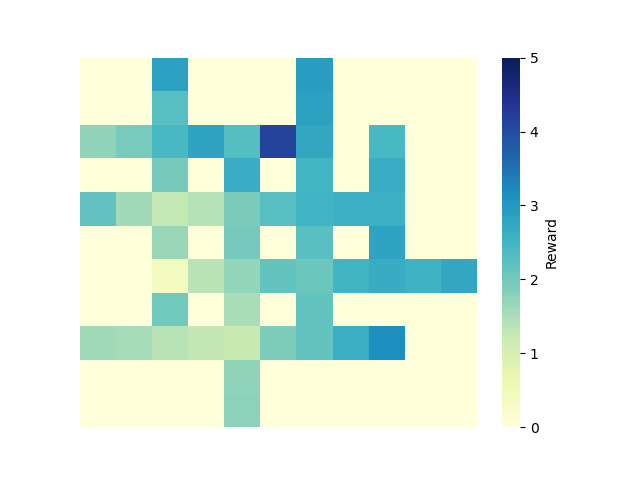

Source data for this figure (header and first rows):
0, 1, 2, 3, 4, 5, 6, 7, 8, 9, 10
0.0, 0.0, 2.857, 0.0, 0.0, 0.0, 2.941, 0.0, 0.0, 0.0, 0.0
0.0, 0.0, 2.276, 0.0, 0.0, 0.0, 2.87, 0.0, 0.0, 0.0, 0.0
1.74, 1.937, 2.428, 2.822, 2.289, 4.157, 2.738, 0.0, 2.432, 0.0, 0.0
0.0, 0.0, 1.969, 0.0, 2.642, 0.0, 2.486, 0.0, 2.639, 0.0, 0.0
2.177, 1.595, 1.281, 1.407, 1.915, 2.274, 2.523, 2.586, 2.58, 0.0, 0.0
0.0, 0.0, 1.643, 0.0, 1.977, 0.0, 2.258, 0.0, 2.808, 0.0, 0.0
0.0, 0.0, 0.418, 1.405, 1.713, 2.15, 2.081, 2.512, 2.673, 2.555, 2.771
0.0, 0.0, 2.021, 0.0, 1.512, 0.0, 2.162, 0.0, 0.0, 0.0, 0.0
1.601, 1.555, 1.395, 1.293, 1.198, 1.885, 2.154, 2.621, 3.128, 0.0, 0.0
0.0, 0.0, 0.0, 0.0, 1.751, 0.0, 0.0, 0.0, 0.0, 0.0, 0.0
0.0, 0.0, 0.0, 0.0, 1.761, 0.0, 0.0, 0.0, 0.0, 0.0, 0.0
